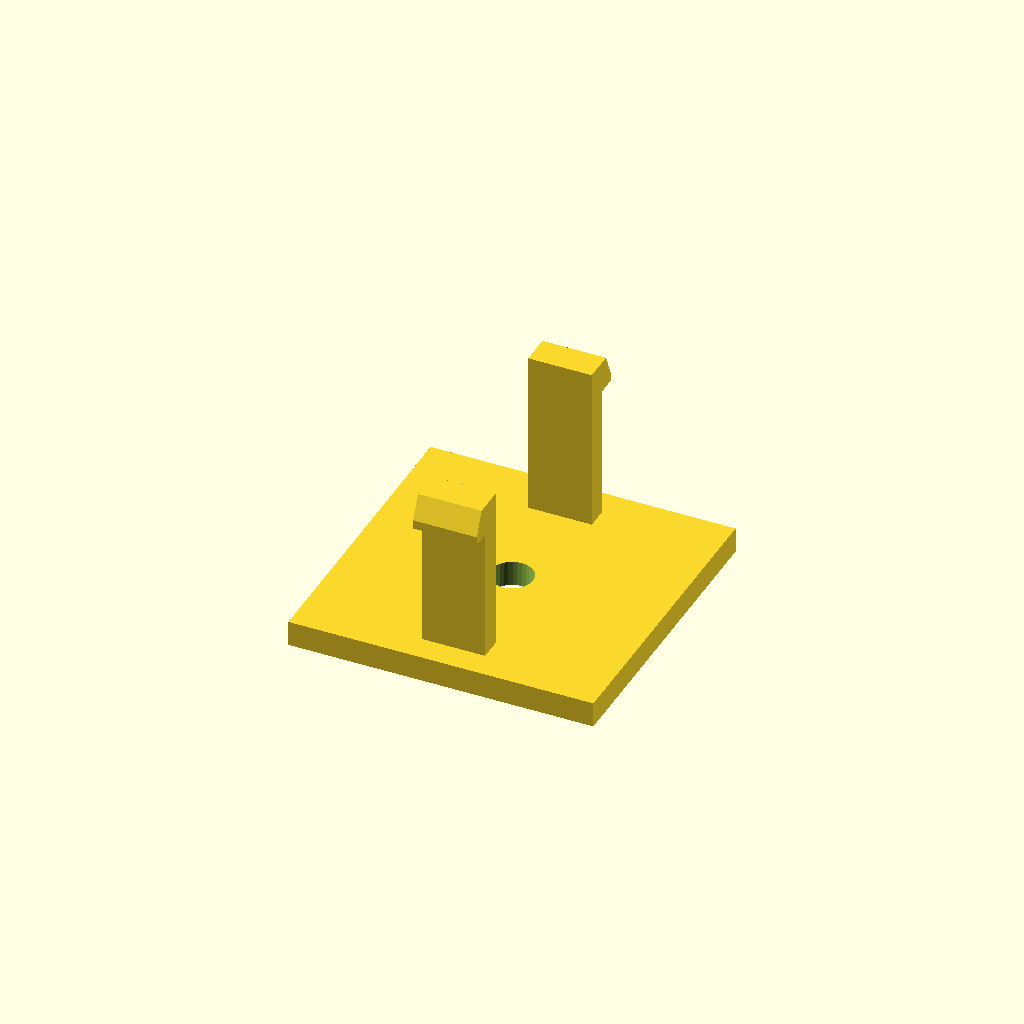
Cell 1: the model at its default parameters.
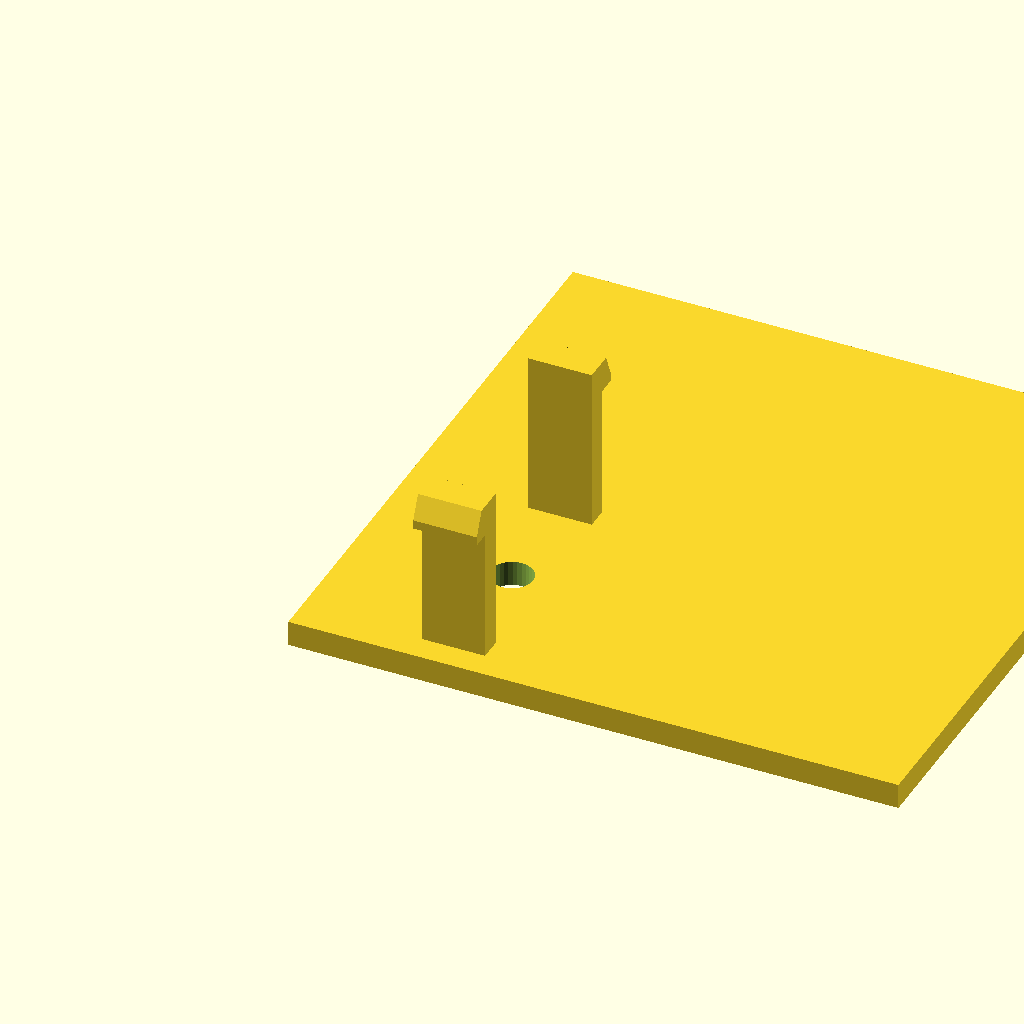
Cell 2: base_d = 96 (everything else at default).
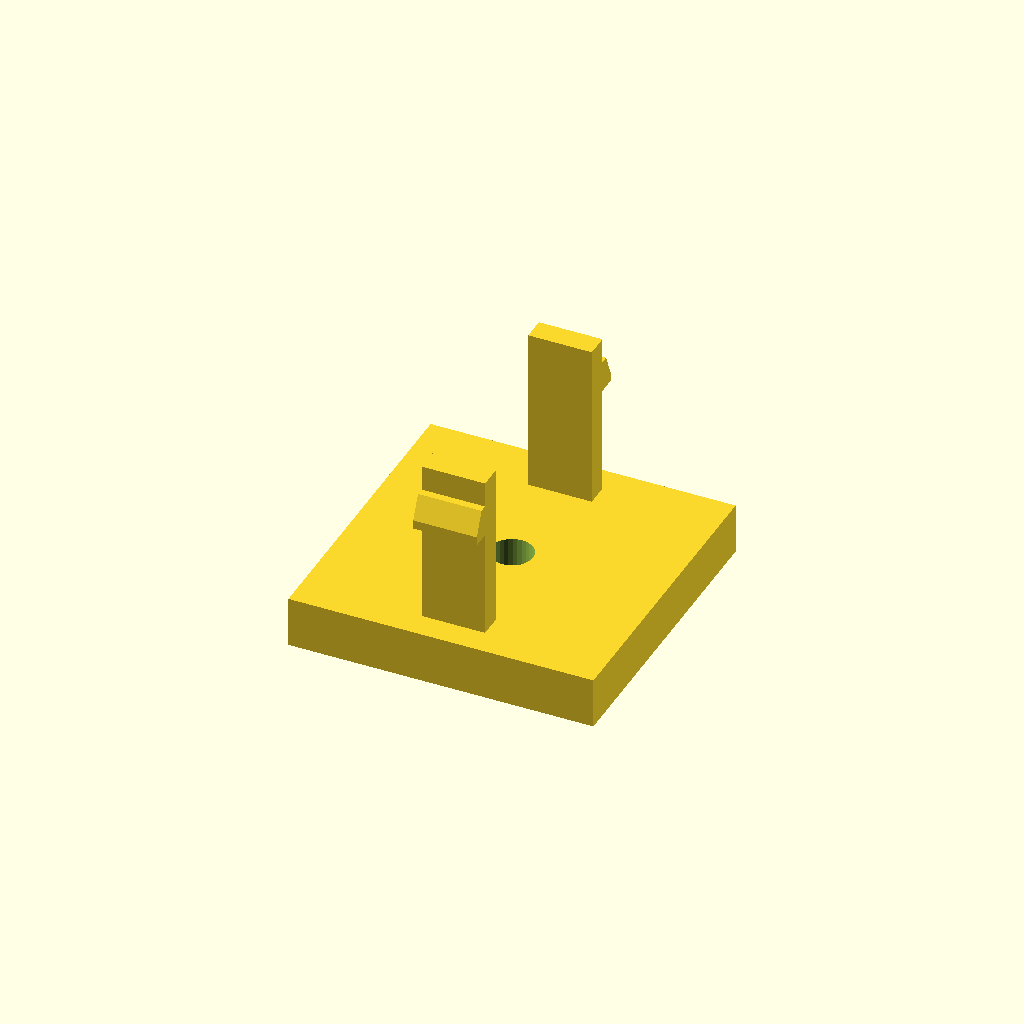
Cell 3: base_h = 8 (everything else at default).
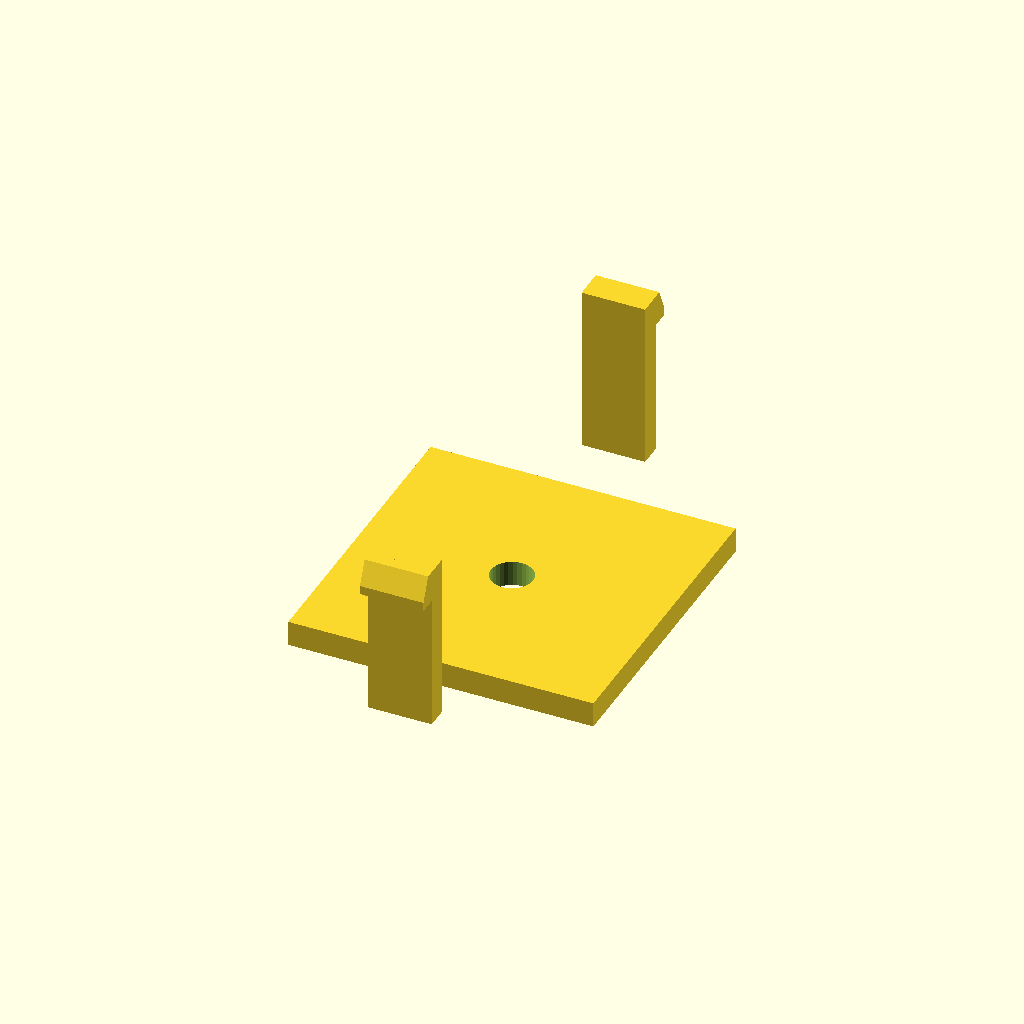
Cell 4: the same model with span = 72.
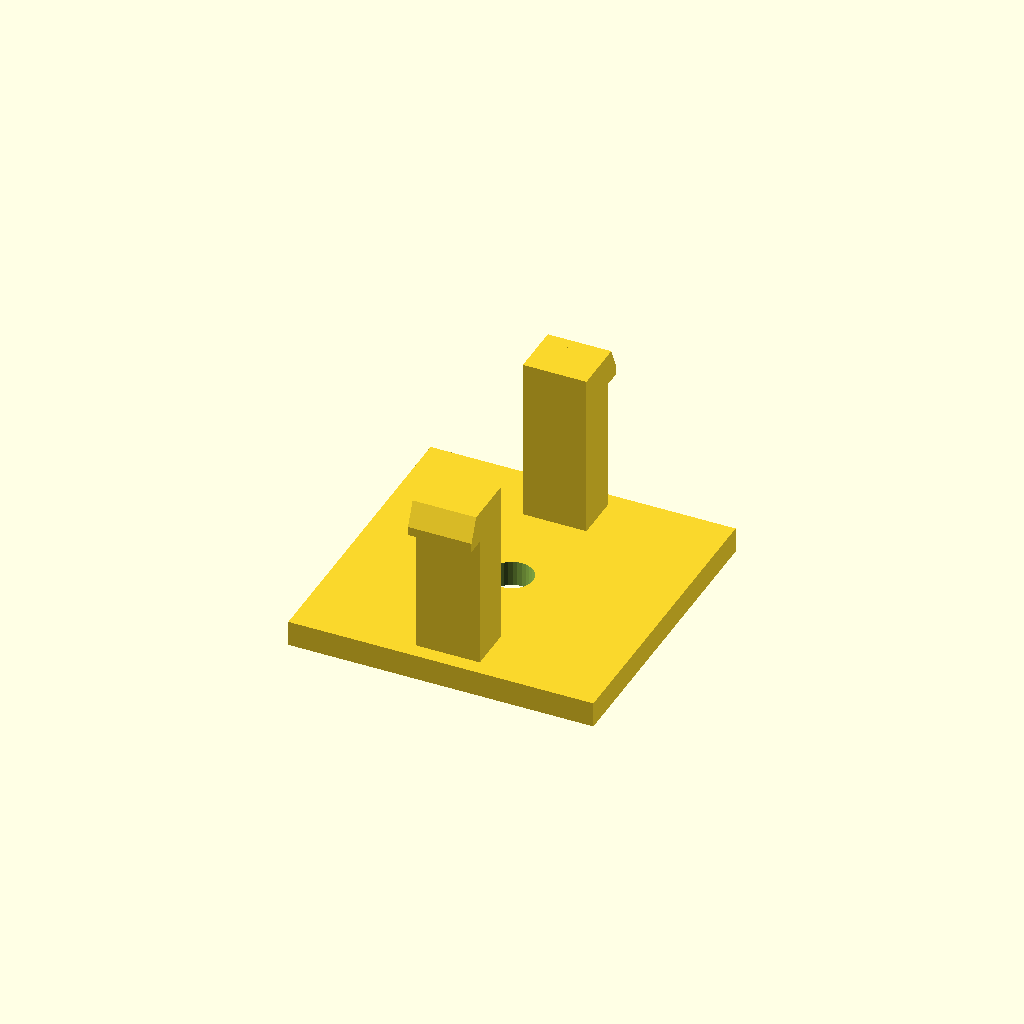
Cell 5 — arm_t set to 7.2, the other parameters unchanged.
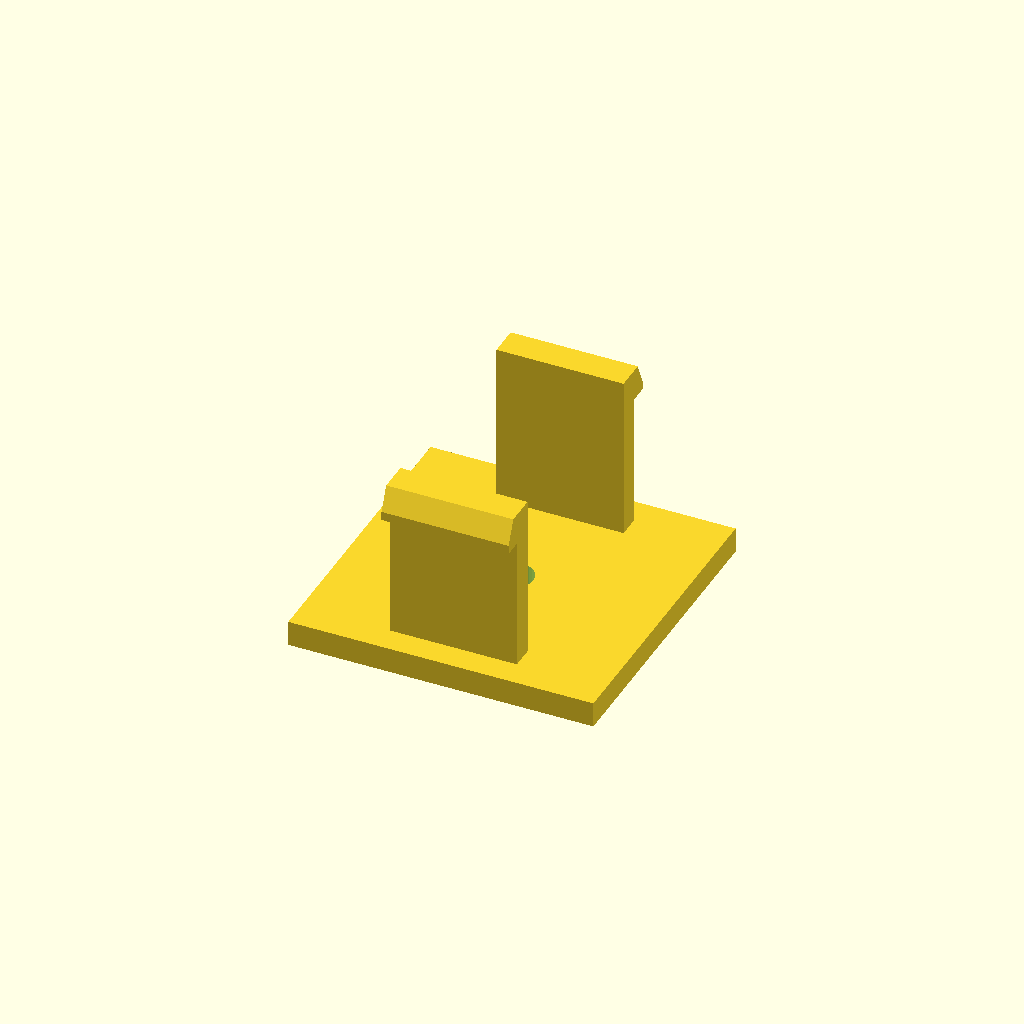
Cell 6 — arm_d set to 20, the other parameters unchanged.
All cells are drawn from one camera (rotation 55°, 0°, 25°, orthographic, colour scheme Cornfield), so only the parameter changes between them.
Source of the model, optional_data/data/gen3/snapfits/part_0055.scad:
$fn = 32;

// ----------------------------------------------------------------------
// Snap-fit latch: 2 arms, 26 mm tall, 3 mm undercut hooks
// ----------------------------------------------------------------------

// --- parameters (mm) ---
base_d = 48;              // base plate depth
base_h = 4;               // base plate thickness
span = 36;                // distance between opposite arms
arm_t = 3.6;              // arm thickness
arm_d = 10;               // arm width
height = 26;              // free arm length
head_len = 3;             // hook reach
head_h = 5;               // hook height
lead = 1.4;               // lead-in ramp thickness
bore_d = 6.6;             // base fixing bore
top_z = 30;               // height of the arm tips above the base

arms = 2;

difference() {
  union() {
    /* base plate, centred on the arm ring */
    translate([-24, -24, 0]) cube([base_d, base_d, base_h]);
    for (a = [0 : 360 / arms : 359]) rotate([0, 0, a]) {
    /* arm, sunk 0.5 mm into the base */
    translate([-arm_d / 2, span / 2 - arm_t / 2, base_h - 0.5]) cube([arm_d, arm_t, height + 0.5]);
    /* hook: a convex hull of a tall inner block and a thin outer lip
       gives a flat undercut below and a lead-in ramp on top */
    hull() {
      translate([-arm_d / 2, span / 2 + arm_t / 2 - 0.6, top_z - head_h]) cube([arm_d, lead + 0.4, head_h]);
      translate([-arm_d / 2, span / 2 + arm_t / 2 - 0.2, top_z - head_h]) cube([arm_d, head_len, lead]);
    }
    }
  }
  translate([0, 0, -2.5]) cylinder(h = base_h + 5, d = bore_d);
}
Parameter table extracted from the source (name, type, default, range or options):
base_d: number, default 48
base_h: number, default 4
span: number, default 36
arm_t: number, default 3.6
arm_d: number, default 10
height: number, default 26
head_len: number, default 3
head_h: number, default 5
lead: number, default 1.4
bore_d: number, default 6.6
top_z: number, default 30
arms: number, default 2
